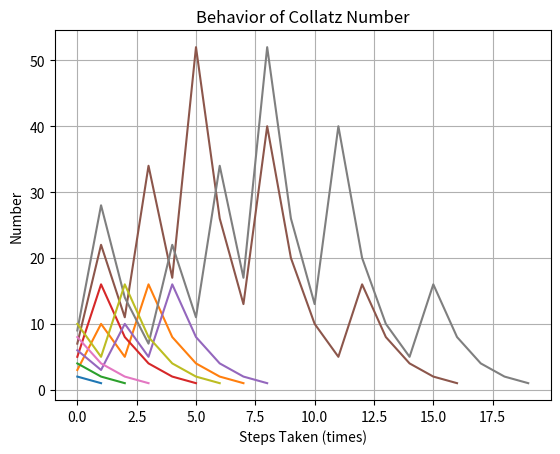

The matplotlib source for this figure:
import numpy as np
from numpy.core.fromnumeric import ndim
import matplotlib.pyplot as plt

rmax = 10
rngvals = np.linspace(2, rmax, rmax-1, endpoint=True)
print(rngvals)

# Return the progress(steps and respective values) in 2D list
def collatz(num):
    step = 0
    x = [step]
    y = [num]
    # How Collatz Conjecture works
    while num != 1:
        if num % 2 == 0:
            num /= 2
        else:
            num = num*3+1
        step += 1
        x.append(step)
        y.append(num)
    return [x, y]


# Graph the result
fig, ax = plt.subplots()
for i in rngvals:
    colz = collatz(i)
    ax.plot(colz[0], colz[1])

ax.grid()

ax.set(xlabel="Steps Taken (times)", ylabel="Number",
       title="Behavior of Collatz Number")
plt.show()
